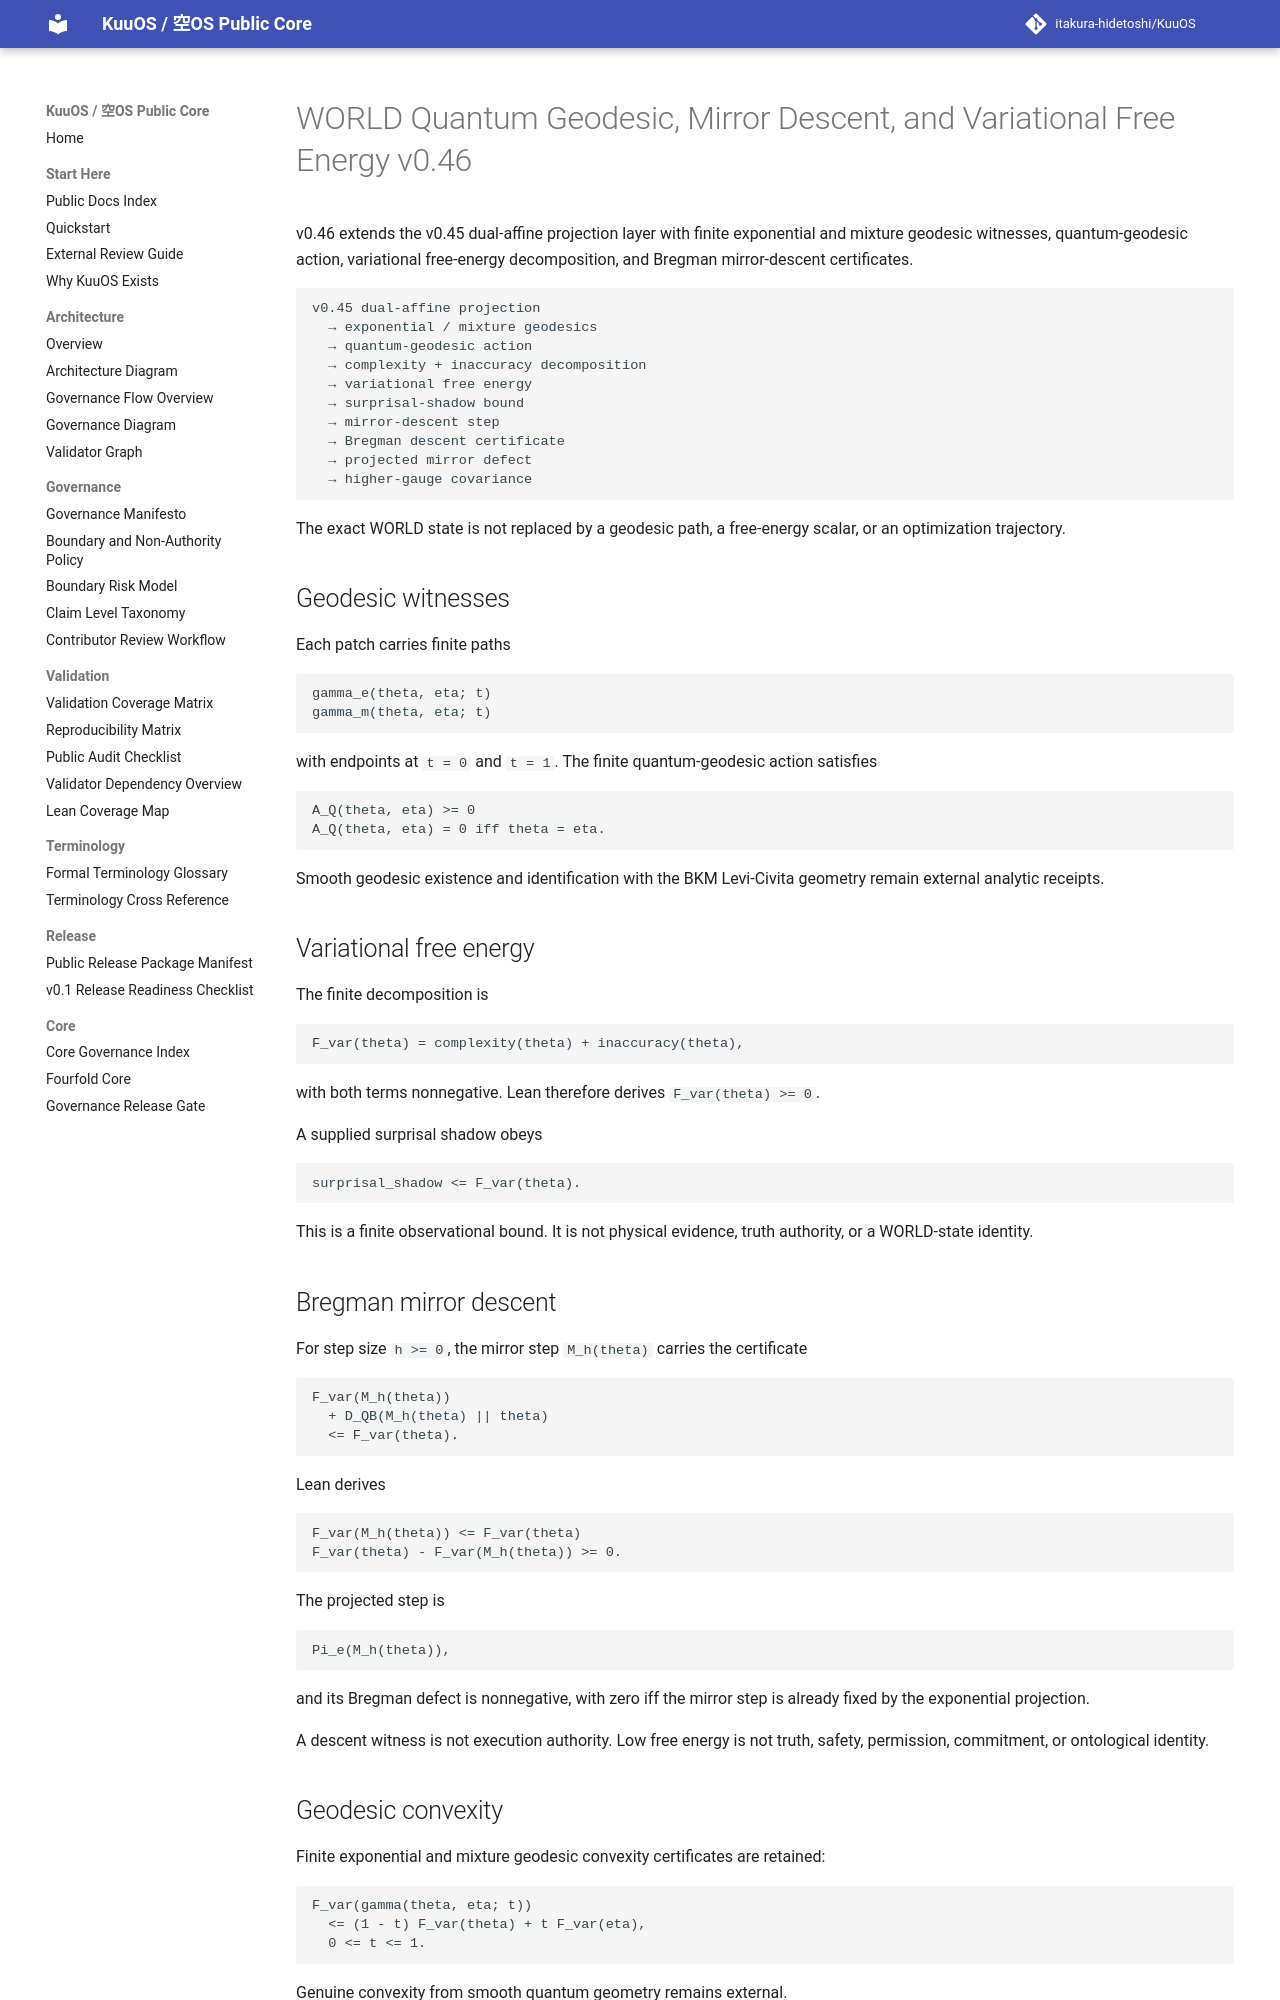

repository: itakura-hidetoshi/KuuOS · page: KU_WORLD_QUANTUM_GEODESIC_MIRROR_FREE_ENERGY_v0_46/index.html · generator: mkdocs

# WORLD Quantum Geodesic, Mirror Descent, and Variational Free Energy v0.46

v0.46 extends the v0.45 dual-affine projection layer with finite exponential and mixture geodesic witnesses, quantum-geodesic action, variational free-energy decomposition, and Bregman mirror-descent certificates.

```text
v0.45 dual-affine projection
  → exponential / mixture geodesics
  → quantum-geodesic action
  → complexity + inaccuracy decomposition
  → variational free energy
  → surprisal-shadow bound
  → mirror-descent step
  → Bregman descent certificate
  → projected mirror defect
  → higher-gauge covariance
```

The exact WORLD state is not replaced by a geodesic path, a free-energy scalar, or an optimization trajectory.

## Geodesic witnesses

Each patch carries finite paths

```text
gamma_e(theta, eta; t)
gamma_m(theta, eta; t)
```

with endpoints at `t = 0` and `t = 1`. The finite quantum-geodesic action satisfies

```text
A_Q(theta, eta) >= 0
A_Q(theta, eta) = 0 iff theta = eta.
```

Smooth geodesic existence and identification with the BKM Levi-Civita geometry remain external analytic receipts.

## Variational free energy

The finite decomposition is

```text
F_var(theta) = complexity(theta) + inaccuracy(theta),
```

with both terms nonnegative. Lean therefore derives `F_var(theta) >= 0`.

A supplied surprisal shadow obeys

```text
surprisal_shadow <= F_var(theta).
```

This is a finite observational bound. It is not physical evidence, truth authority, or a WORLD-state identity.

## Bregman mirror descent

For step size `h >= 0`, the mirror step `M_h(theta)` carries the certificate

```text
F_var(M_h(theta))
  + D_QB(M_h(theta) || theta)
  <= F_var(theta).
```

Lean derives

```text
F_var(M_h(theta)) <= F_var(theta)
F_var(theta) - F_var(M_h(theta)) >= 0.
```

The projected step is

```text
Pi_e(M_h(theta)),
```

and its Bregman defect is nonnegative, with zero iff the mirror step is already fixed by the exponential projection.

A descent witness is not execution authority. Low free energy is not truth, safety, permission, commitment, or ontological identity.
